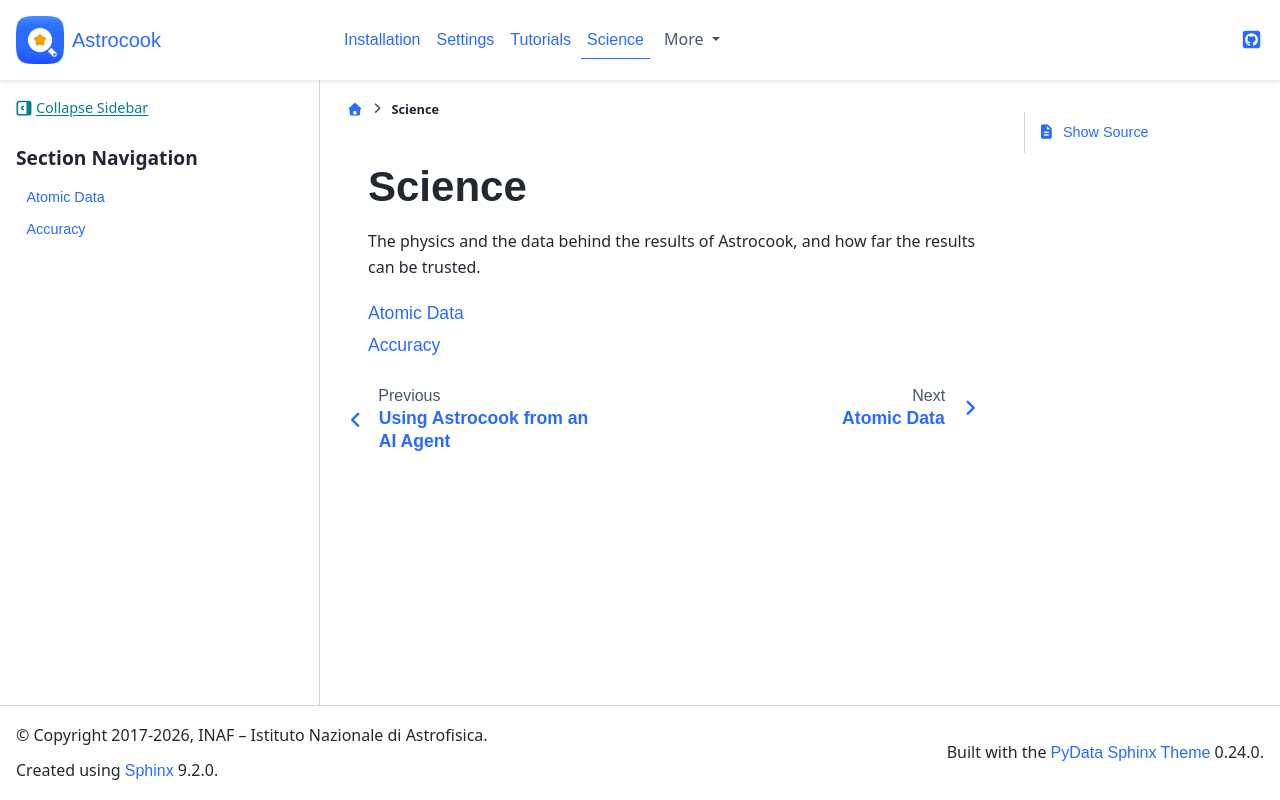

repository: DAS-OATs/astrocook · page: science.html · generator: jekyll

# Science

The physics and the data behind the results of Astrocook, and how far
the results can be trusted.

```{toctree}
:maxdepth: 1

atomic_data
voigt_model
accuracy
```
